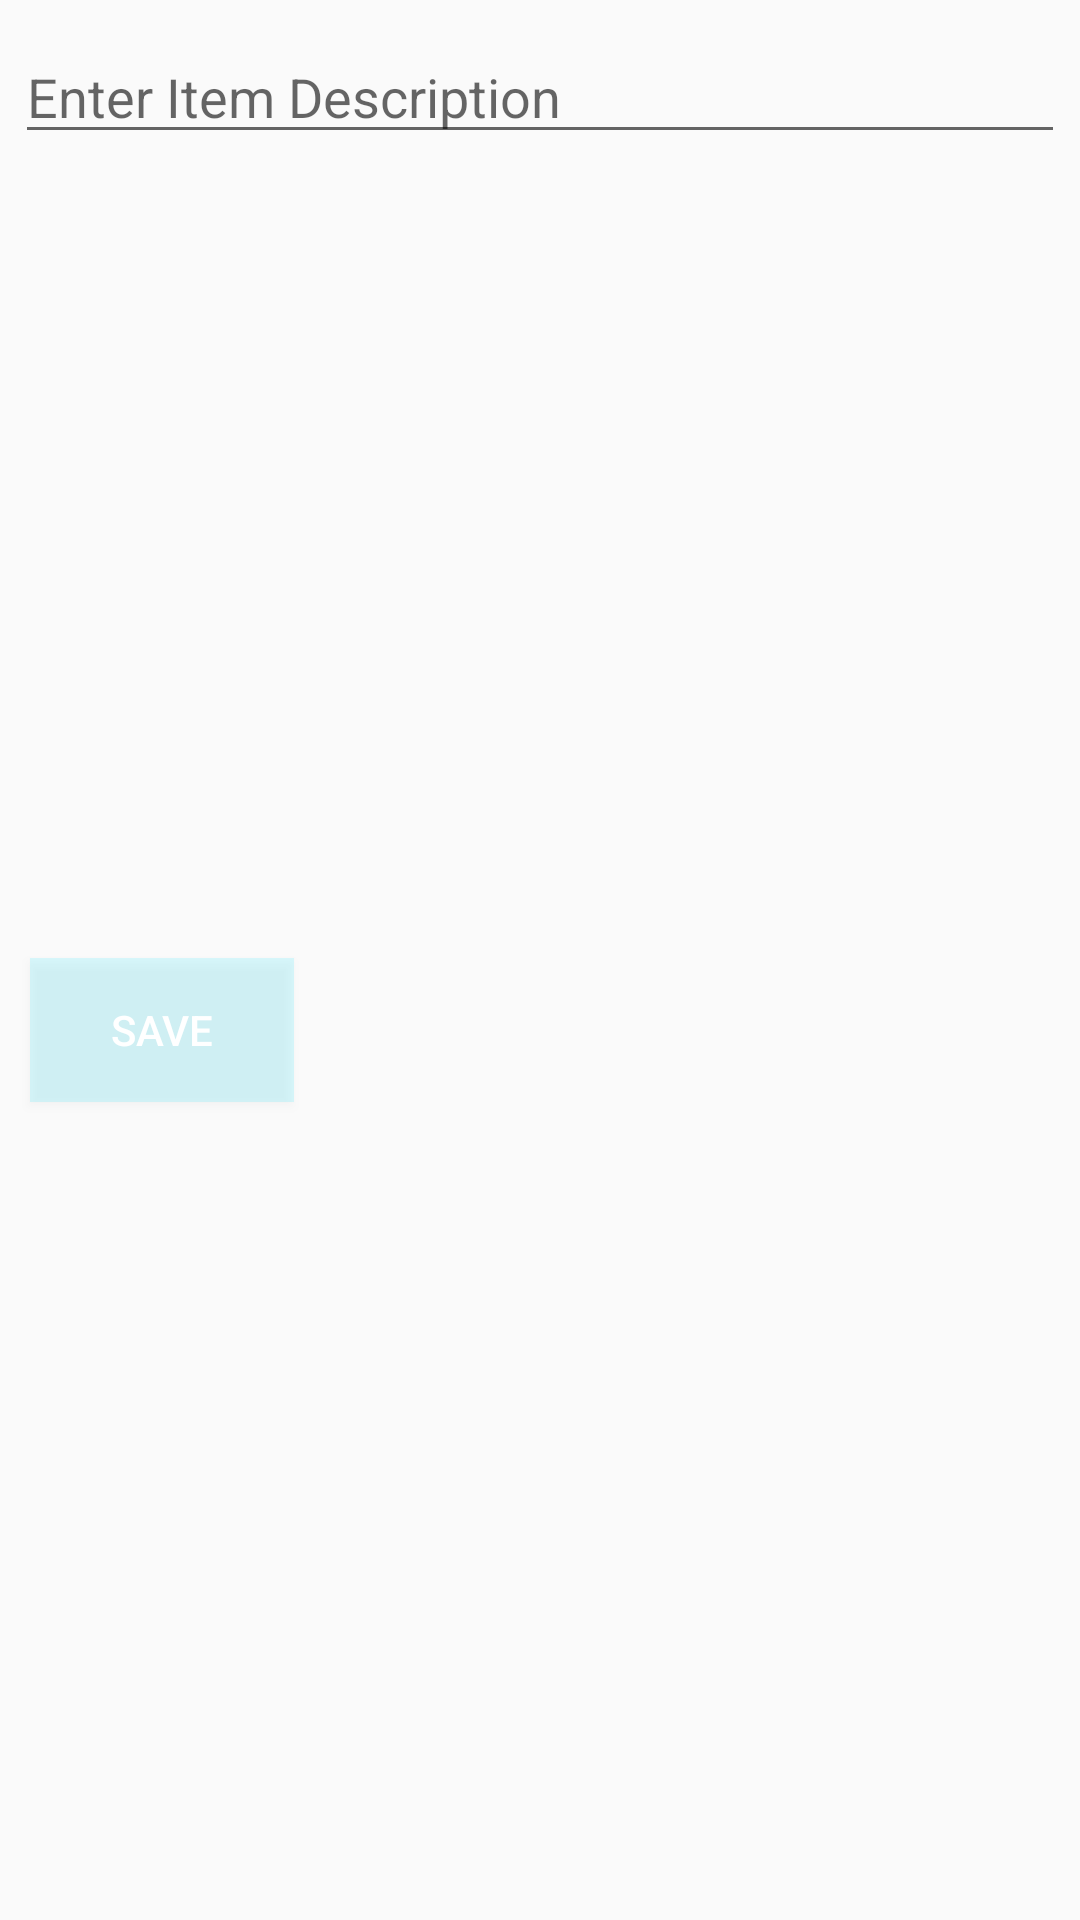

This screen was rendered from an Android layout file. Write that file and the resources it references.
<!-- AndroidManifest.xml: application theme AppTheme -->
<!-- res/layout/dialog_fragment.xml -->
<?xml version="1.0" encoding="utf-8"?>
<android.support.constraint.ConstraintLayout xmlns:android="http://schemas.android.com/apk/res/android"
    xmlns:app="http://schemas.android.com/apk/res-auto"
    android:id="@+id/edit_name"
    android:layout_width="wrap_content" android:layout_height="wrap_content"
    android:layout_gravity="center" android:orientation="vertical"  >

    <EditText
        android:id="@+id/etItemText"
        android:layout_width="match_parent"
        android:layout_height="wrap_content"
        android:layout_marginStart="5dp"
        android:layout_marginEnd="5dp"
        android:layout_marginTop="10dp"
        android:ems="10"
        android:hint="Enter Item Description"
        android:imeOptions="actionDone"
        android:inputType="textMultiLine"
        app:layout_constraintStart_toStartOf="parent"
        app:layout_constraintTop_toTopOf="parent" />
    
    <Button
        android:id="@+id/btnSave"
        android:layout_width="wrap_content"
        android:layout_height="wrap_content"
        android:layout_marginStart="10dp"
        android:layout_marginTop="5dp"
        android:layout_marginBottom="10dp"
        android:text="Save"
        app:layout_constraintStart_toStartOf="parent"
        app:layout_constraintTop_toBottomOf="@+id/etItemText"
        app:layout_constraintBottom_toBottomOf="parent"
        android:background="@color/light_blue"
        android:textColor="@android:color/white" />
</android.support.constraint.ConstraintLayout>
<!-- resources referenced by this layout -->
<resources>
  <color name="light_blue">#334ee9ff</color>
  <style name="AppTheme" parent="Theme.AppCompat.Light.DarkActionBar">
          
          <item name="colorPrimary">@color/colorPrimary</item>
          <item name="colorPrimaryDark">@color/colorPrimaryDark</item>
          <item name="colorAccent">@color/colorAccent</item>
  
          
          <item name="android:dialogTheme">@style/AppDialogTheme</item>
          
          <item name="android:alertDialogTheme">@style/AppAlertTheme</item>
      </style>
  <color name="colorPrimary">#008577</color>
  <color name="colorPrimaryDark">#00574B</color>
  <color name="colorAccent">#D81B60</color>
  <style name="AppDialogTheme" parent="Theme.AppCompat.Light.Dialog">
          
          
          
          
          
          
  
          
          <item name="colorAccent">@color/cream</item>
  
          
          <item name="android:textColor">@color/cream</item>
  
          
          <item name="android:textColorPrimary">@color/white</item>
          <item name="android:textColorSecondary">@color/cream</item>
  
          
          <item name="android:windowTitleStyle">@style/DialogWindowTitle</item>
          <item name="android:windowNoTitle">false</item>
          <item name="android:windowFullscreen">true</item>
          <item name="android:windowBackground">@color/light_blue</item>
          <item name="android:windowIsFloating">true</item>
          <item name="android:windowCloseOnTouchOutside">true</item>
      </style>
  <style name="AppAlertTheme" parent="Theme.AppCompat.Light.Dialog.Alert">
          <item name="colorPrimary">@color/dark_blue</item>
          <item name="colorAccent">@color/dark_blue</item>
          <item name="colorPrimaryDark">#000</item>
          <item name="colorControlNormal">@color/dark_blue</item>
          <item name="android:textColorHighlight">@color/light_blue</item>
          <item name="android:windowTitleStyle">@style/DialogWindowTitle</item>
          
      </style>
  <color name="cream">#FFE</color>
  <color name="white">#FFF</color>
  <style name="DialogWindowTitle" parent="Base.DialogWindowTitle.AppCompat">
          <item name="android:background">@color/light_blue</item>
          <item name="android:gravity">center_horizontal</item>
          <item name="android:textAppearance">@style/DialogWindowTitleText</item>
      </style>
  <color name="dark_blue">#180065</color>
  <style name="DialogWindowTitleText" parent="@android:style/TextAppearance.DialogWindowTitle">
          <item name="android:textSize">24sp</item>
      </style>
</resources>
